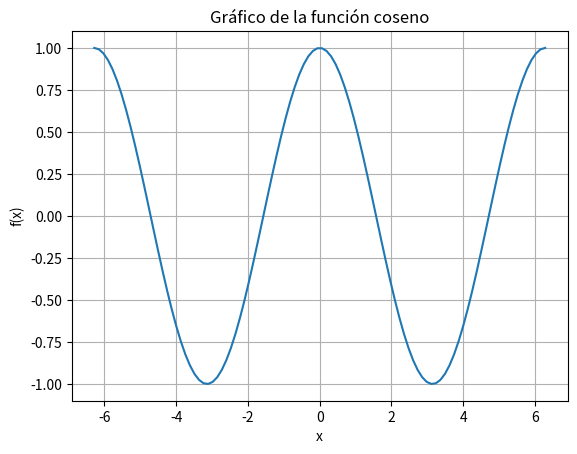

Source code (Python):
import numpy as np
import matplotlib.pyplot as plt

# Definir la función que deseas graficar (en este caso, coseno)
def funcion(x):
    return np.cos(x)

# Generar datos para la gráfica
x = np.linspace(-2*np.pi, 2*np.pi, 100)
y = funcion(x)

# Graficar la función
plt.plot(x, y)
plt.title('Gráfico de la función coseno')
plt.xlabel('x')
plt.ylabel('f(x)')
plt.grid(True)
plt.show()

